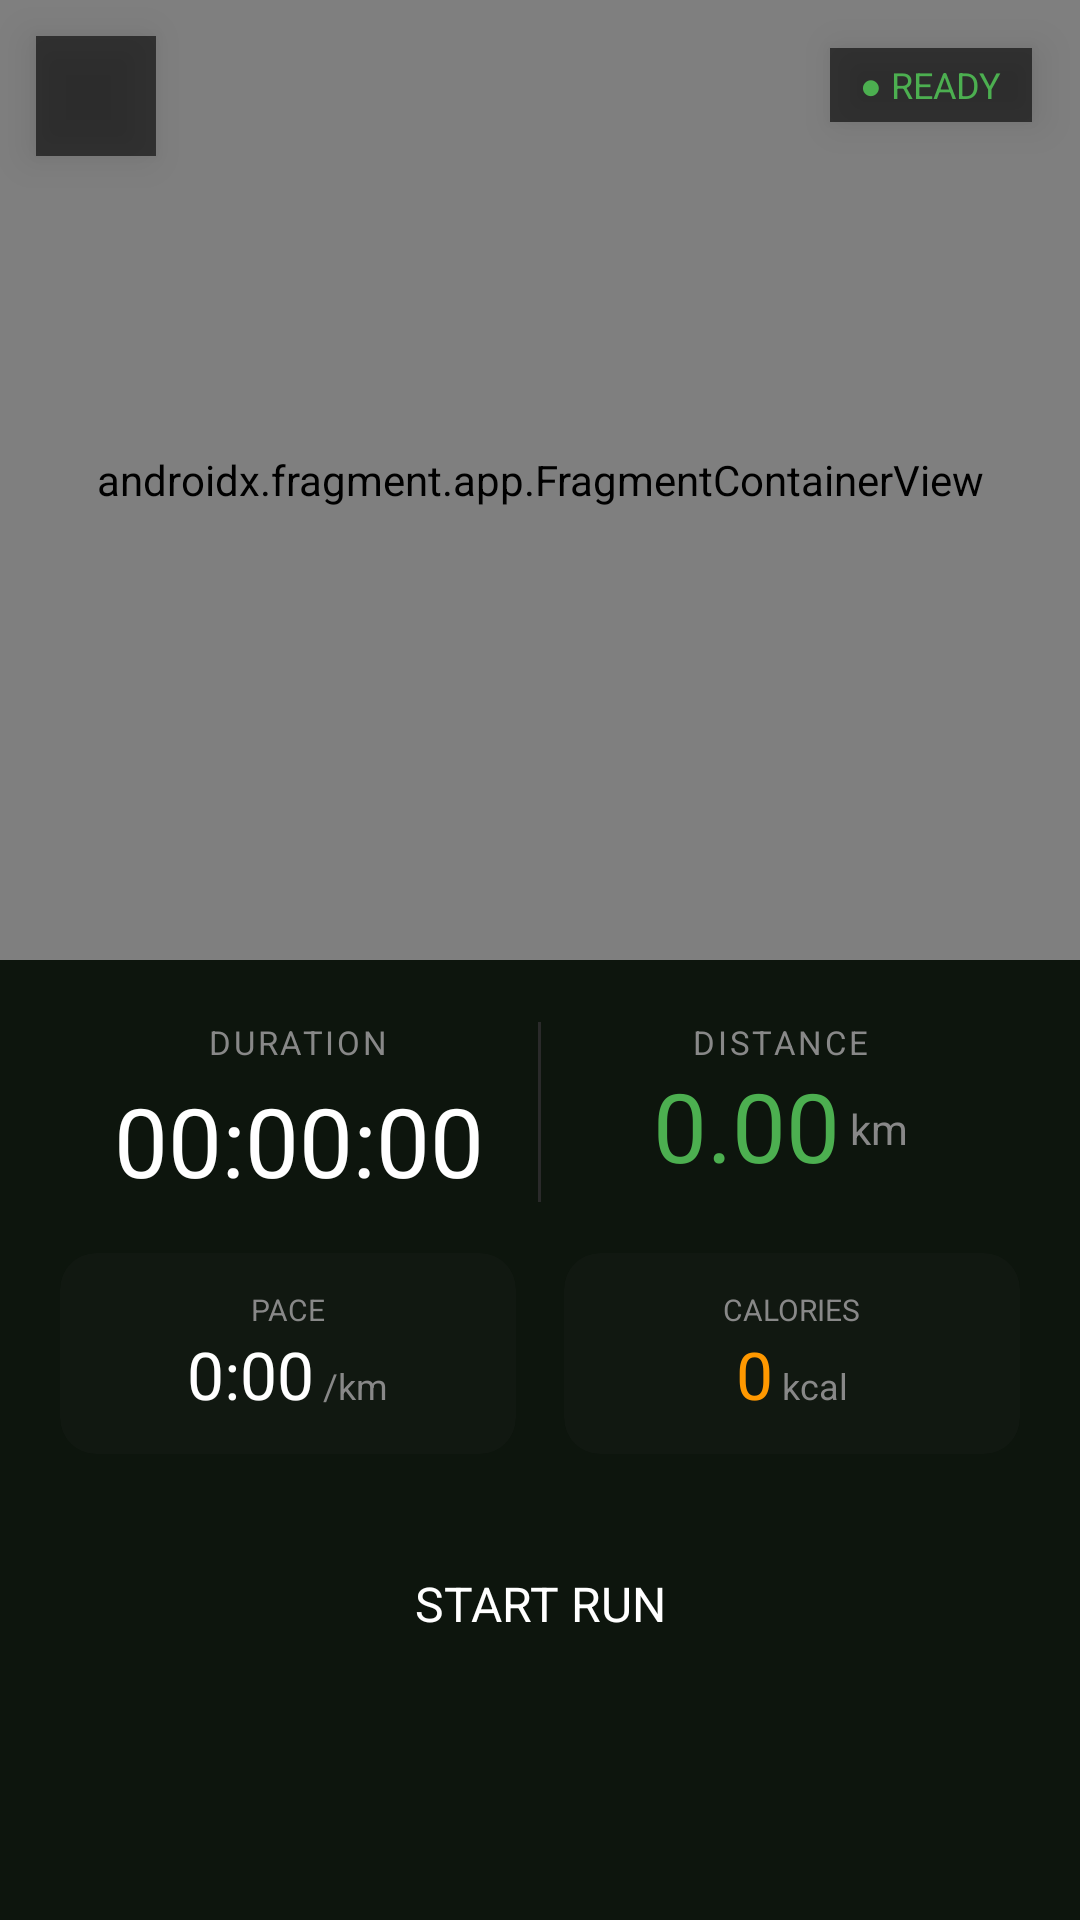

Here is an Android app screen rendered from its layout file. Give the layout XML and the strings, colors and styles it references.
<!-- AndroidManifest.xml: application theme Theme.Thryve -->
<!-- res/layout/activity_run.xml -->
<?xml version="1.0" encoding="utf-8"?>
<androidx.constraintlayout.widget.ConstraintLayout
    xmlns:android="http://schemas.android.com/apk/res/android"
    xmlns:app="http://schemas.android.com/apk/res-auto"
    android:layout_width="match_parent"
    android:layout_height="match_parent"
    android:background="#0A0F0A">

    
    <ImageView android:id="@+id/btnBack"
        android:layout_width="40dp" android:layout_height="40dp"
        android:src="@drawable/ic_back" app:tint="#FFFFFF"
        android:background="#99000000" android:padding="8dp"
        android:layout_margin="12dp"
        app:layout_constraintTop_toTopOf="parent"
        app:layout_constraintStart_toStartOf="parent"
        android:elevation="8dp"/>

    
    <androidx.fragment.app.FragmentContainerView
        android:id="@+id/map"
        android:name="com.google.android.gms.maps.SupportMapFragment"
        android:layout_width="0dp"
        android:layout_height="0dp"
        app:layout_constraintTop_toTopOf="parent"
        app:layout_constraintStart_toStartOf="parent"
        app:layout_constraintEnd_toEndOf="parent"
        app:layout_constraintBottom_toTopOf="@id/cardRunStats"
        app:layout_constraintVertical_weight="1"/>

    
    <TextView android:id="@+id/tvRunStatus"
        android:layout_width="wrap_content" android:layout_height="wrap_content"
        android:text="● READY"
        android:textColor="#4CAF50" android:textSize="12sp"
        android:background="#99000000"
        android:paddingStart="10dp" android:paddingEnd="10dp"
        android:paddingTop="4dp" android:paddingBottom="4dp"
        app:layout_constraintTop_toTopOf="parent"
        app:layout_constraintEnd_toEndOf="parent"
        android:layout_marginTop="16dp" android:layout_marginEnd="16dp"
        android:elevation="8dp"/>

    
    <androidx.cardview.widget.CardView
        android:id="@+id/cardRunStats"
        android:layout_width="0dp"
        android:layout_height="0dp"
        app:cardBackgroundColor="#0D150D"
        app:cardCornerRadius="0dp"
        app:cardElevation="0dp"
        app:layout_constraintTop_toBottomOf="@id/map"
        app:layout_constraintBottom_toBottomOf="parent"
        app:layout_constraintStart_toStartOf="parent"
        app:layout_constraintEnd_toEndOf="parent"
        app:layout_constraintVertical_weight="1">

        <LinearLayout android:layout_width="match_parent"
            android:layout_height="match_parent"
            android:orientation="vertical"
            android:gravity="center_horizontal"
            android:paddingStart="20dp" android:paddingEnd="20dp"
            android:paddingTop="20dp" android:paddingBottom="16dp">

            
            <LinearLayout android:layout_width="match_parent"
                android:layout_height="wrap_content"
                android:orientation="horizontal">

                <LinearLayout android:layout_width="0dp" android:layout_height="wrap_content"
                    android:layout_weight="1" android:orientation="vertical" android:gravity="center">
                    <TextView android:layout_width="wrap_content" android:layout_height="wrap_content"
                        android:text="DURATION" android:textColor="#888888" android:textSize="11sp"
                        android:letterSpacing="0.08"/>
                    <TextView android:id="@+id/tvDuration"
                        android:layout_width="wrap_content" android:layout_height="wrap_content"
                        android:text="00:00:00" android:textColor="#FFFFFF"
                        android:textSize="32sp" android:fontFamily="sans-serif-bold"
                        android:layout_marginTop="4dp"/>
                </LinearLayout>

                <View android:layout_width="1dp" android:layout_height="60dp"
                    android:background="#2A2A2A" android:layout_gravity="center_vertical"/>

                <LinearLayout android:layout_width="0dp" android:layout_height="wrap_content"
                    android:layout_weight="1" android:orientation="vertical" android:gravity="center">
                    <TextView android:layout_width="wrap_content" android:layout_height="wrap_content"
                        android:text="DISTANCE" android:textColor="#888888" android:textSize="11sp"
                        android:letterSpacing="0.08"/>
                    <LinearLayout android:layout_width="wrap_content"
                        android:layout_height="wrap_content"
                        android:orientation="horizontal" android:gravity="bottom">
                        <TextView android:id="@+id/tvDistance"
                            android:layout_width="wrap_content" android:layout_height="wrap_content"
                            android:text="0.00" android:textColor="#4CAF50"
                            android:textSize="32sp" android:fontFamily="sans-serif-bold"/>
                        <TextView android:layout_width="wrap_content" android:layout_height="wrap_content"
                            android:text=" km" android:textColor="#888888"
                            android:textSize="14sp" android:layout_marginBottom="6dp"/>
                    </LinearLayout>
                </LinearLayout>
            </LinearLayout>

            
            <LinearLayout android:layout_width="match_parent"
                android:layout_height="wrap_content"
                android:orientation="horizontal"
                android:layout_marginTop="16dp">

                <androidx.cardview.widget.CardView
                    android:layout_width="0dp" android:layout_height="wrap_content"
                    android:layout_weight="1" android:layout_marginEnd="8dp"
                    app:cardBackgroundColor="#111811" app:cardCornerRadius="12dp"
                    app:cardElevation="0dp">
                    <LinearLayout android:layout_width="match_parent"
                        android:layout_height="wrap_content"
                        android:orientation="vertical" android:padding="12dp"
                        android:gravity="center">
                        <TextView android:layout_width="wrap_content" android:layout_height="wrap_content"
                            android:text="PACE" android:textColor="#888888" android:textSize="10sp"/>
                        <LinearLayout android:layout_width="wrap_content"
                            android:layout_height="wrap_content"
                            android:orientation="horizontal" android:gravity="bottom">
                            <TextView android:id="@+id/tvPace"
                                android:layout_width="wrap_content" android:layout_height="wrap_content"
                                android:text="0:00" android:textColor="#FFFFFF"
                                android:textSize="22sp" android:fontFamily="sans-serif-bold"/>
                            <TextView android:layout_width="wrap_content" android:layout_height="wrap_content"
                                android:text=" /km" android:textColor="#888888" android:textSize="12sp"/>
                        </LinearLayout>
                    </LinearLayout>
                </androidx.cardview.widget.CardView>

                <androidx.cardview.widget.CardView
                    android:layout_width="0dp" android:layout_height="wrap_content"
                    android:layout_weight="1" android:layout_marginStart="8dp"
                    app:cardBackgroundColor="#111811" app:cardCornerRadius="12dp"
                    app:cardElevation="0dp">
                    <LinearLayout android:layout_width="match_parent"
                        android:layout_height="wrap_content"
                        android:orientation="vertical" android:padding="12dp"
                        android:gravity="center">
                        <TextView android:layout_width="wrap_content" android:layout_height="wrap_content"
                            android:text="CALORIES" android:textColor="#888888" android:textSize="10sp"/>
                        <LinearLayout android:layout_width="wrap_content"
                            android:layout_height="wrap_content"
                            android:orientation="horizontal" android:gravity="bottom">
                            <TextView android:id="@+id/tvCalories"
                                android:layout_width="wrap_content" android:layout_height="wrap_content"
                                android:text="0" android:textColor="#FF9800"
                                android:textSize="22sp" android:fontFamily="sans-serif-bold"/>
                            <TextView android:layout_width="wrap_content" android:layout_height="wrap_content"
                                android:text=" kcal" android:textColor="#888888" android:textSize="12sp"/>
                        </LinearLayout>
                    </LinearLayout>
                </androidx.cardview.widget.CardView>
            </LinearLayout>

            
            <Button
                android:id="@+id/btnStartStop"
                android:layout_width="match_parent"
                android:layout_height="60dp"
                android:text="START RUN"
                android:textColor="#FFFFFF"
                android:textSize="16sp"
                android:fontFamily="sans-serif-bold"
                android:background="@drawable/bg_btn_green"
                android:layout_marginTop="20dp"/>

        </LinearLayout>
    </androidx.cardview.widget.CardView>

</androidx.constraintlayout.widget.ConstraintLayout>
<!-- resources referenced by this layout -->
<resources>
  <style name="Theme.Thryve" parent="Base.Theme.Thryve" />
  <style name="Base.Theme.Thryve" parent="Theme.Material3.DayNight.NoActionBar">
          
          
      </style>
</resources>
